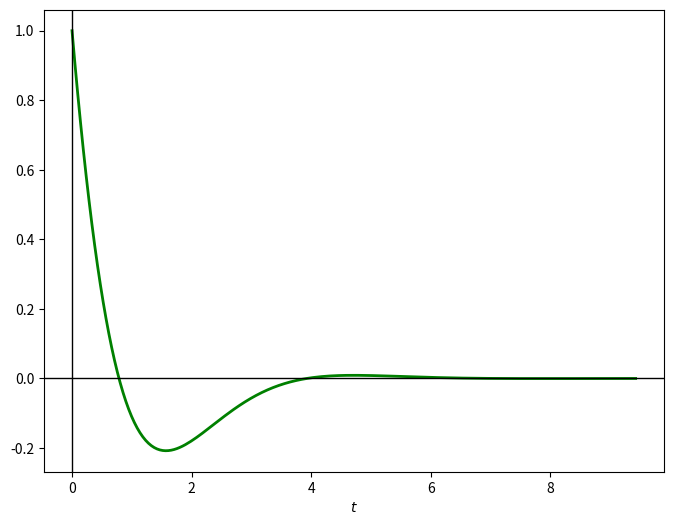

Reproduce this figure in Python. (Note: this script raises an exception after producing the figure.)
import numpy as np
import matplotlib.pyplot as plt

xvalues = np.linspace(0, np.pi, 5)
yvalues = np.sin(xvalues)
print(xvalues)
print(yvalues)

%%timeit
n = 10000
yvalues = (n + 1) * [0.0]
for i in range(n+1):
    yvalues[i] = np.sin((i / n) * np.pi)

%%timeit
n = 10000
yvalues = [np.sin((i / n) * np.pi) for i in range(n+1)]

%%timeit
xvalues = np.linspace(0, np.pi, 5)
yvalues = np.sin(xvalues)

def oscillation(t, a, b):
    return np.exp(-t) * (a * np.cos(t) + b * np.sin(t))

plt.figure(figsize=(8, 6))
tvalues = np.linspace(0, 3 * np.pi, 200)
yvalues = oscillation(tvalues, 1, -1)
plt.plot(tvalues, yvalues, lw=2, color='green')
plt.axvline(0, lw=1, color='black')
plt.axhline(0, lw=1, color='black')
plt.xlabel('$t$')
None

n = 100
# Define two arrays with random entries in the interval [0,1].
a = np.random.rand(n)
b = np.random.rand(n)
# Add the two arrays component by component
c = a + b
print(a[:5])
print(b[:5])
print(c[:5])

n = 1000
a = np.random.rand(n)
a[:10]

%%timeit
array_sum = 0.0
for j in range(n):
    array_sum += a[j]

%%timeit
array_sum = np.sum(a)

n = 5
a = np.array([[i+n*j for i in range(n)] for j in range(n)])
print(a)
array_sum = np.sum(a)
print(array_sum)

row_sum = np.sum(a, axis=0)
print(row_sum)

row_sum_1 = 0
for i in range(5):
    row_sum_1 += a[i,:]
print(row_sum_1)

col_sum = np.sum(a, axis=1)
print(col_sum)

m, n = 5, 4
a = np.array([[i+n*j for i in range(m)] for j in range(n)])
print(a)
b = np.array([i for i in range(m)])
print(b)
c = a + b
print(c)

m, n = 5, 4
a = np.array([[i+n*j for i in range(m)] for j in range(n)])
print(a)
b = np.array([i for i in range(n)])
print(b)
c = a + b
print(c)

m, n = 5, 4
a = np.array([[i+n*j for i in range(m)] for j in range(n)])
print(a)
b = np.array([i for i in range(n)]).reshape(n,1)
print(b)
c = a + b
print(c)

m, n = 5, 4
a = np.array([[i+n*j for i in range(m)] for j in range(n)])
print(a)
a_times_2 = 2 * a
print(a_times_2)

m, n = 5, 4
a = np.array([[i+n*j for i in range(m)] for j in range(n)])
print(a)
a[:, 4] += 3
print(a)

n = 100
A = np.random.rand(n, n)
v = np.random.rand(n)

%%timeit
w = np.zeros(n)
for i in range(n):
    for j in range(n):
        w[i] += A[i,j] * v[j]

%%timeit
w = A.dot(v)

%%timeit
w = A @ v

n = 5
A = np.random.rand(5, 5)
v = np.random.rand(5)

